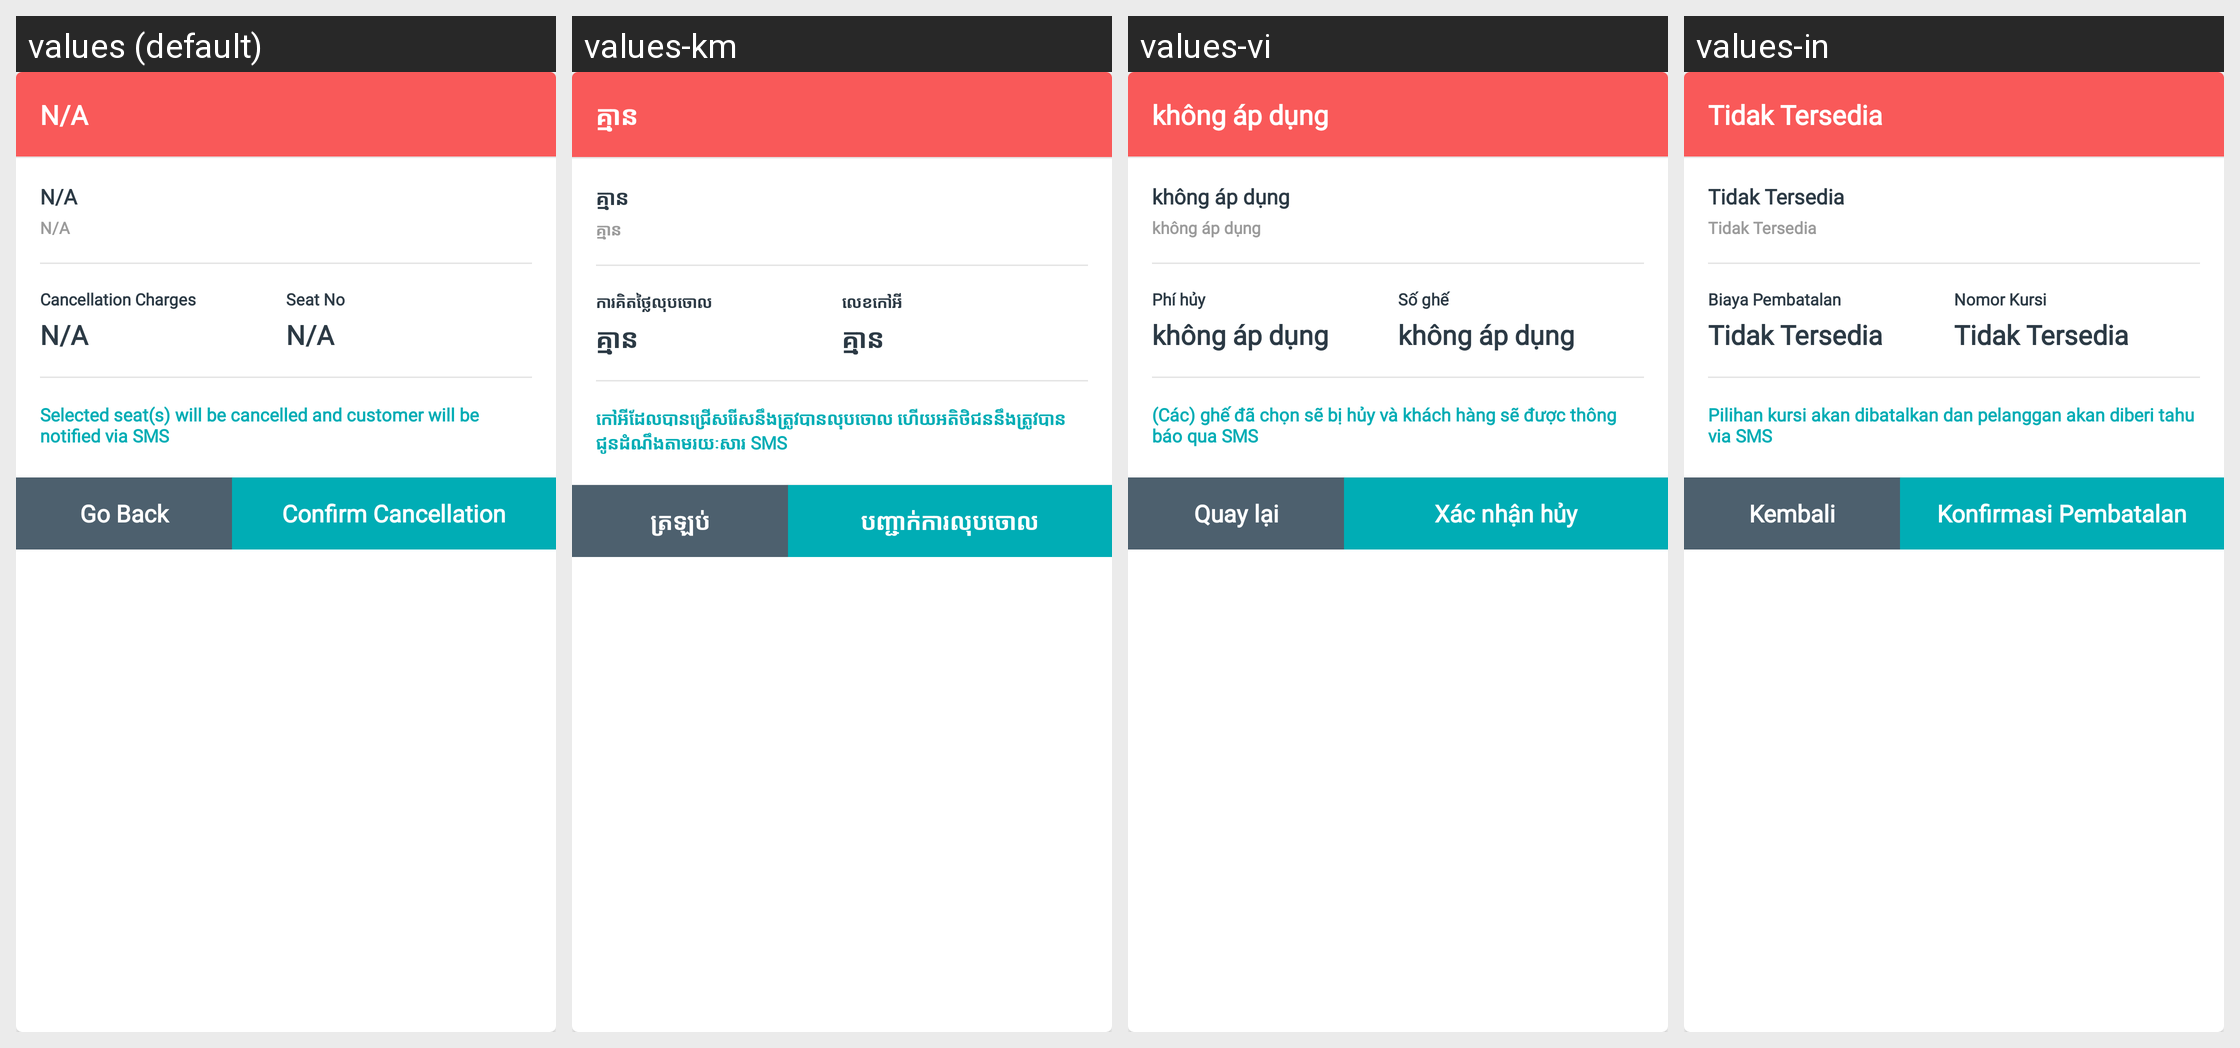

For this localized Android screen grid, give each drawn string resource with its value in every locale shown.
Android screen res/layout/dialog_cancel_ticket.xml rendered under 4 locales, left to right: values (default), values-km, values-vi, values-in. Device: Nexus 5 (rendered at 1080×1920; each locale shown at half size, 540×960, under a caption strip naming it); theme AppTheme.
Other locales in the repository, not shown: values-es.
Strings drawn on this screen, with the default value and each locale's value (text and hints the layout hard-codes, and strings that could not be matched under every locale, appear in the picture but are not listed):

notAvailable
  values: N/A
  values-km: គ្មាន
  values-vi: không áp dụng
  values-in: Tidak Tersedia

cancellation_charges
  values: Cancellation Charges
  values-km: ការគិតថ្លៃលុបចោល
  values-vi: Phí hủy
  values-in: Biaya Pembatalan

seat_no
  values: Seat No
  values-km: លេខកៅអី
  values-vi: Số ghế
  values-in: Nomor Kursi

selected_seat_s_will_be_cancelled
  values: Selected seat(s) will be cancelled and customer will be notified via SMS
  values-km: កៅអីដែលបានជ្រើសរើសនឹងត្រូវបានលុបចោល ហើយអតិថិជននឹងត្រូវបានជូនដំណឹងតាមរយៈសារ SMS
  values-vi: (Các) ghế đã chọn sẽ bị hủy và khách hàng sẽ được thông báo qua SMS
  values-in: Pilihan kursi akan dibatalkan dan pelanggan akan diberi tahu via SMS

goBack
  values: Go Back
  values-km: ត្រឡប់
  values-vi: Quay lại
  values-in: Kembali

confirm_cancellation
  values: Confirm Cancellation
  values-km: បញ្ជាក់ការលុបចោល
  values-vi: Xác nhận hủy
  values-in: Konfirmasi Pembatalan
